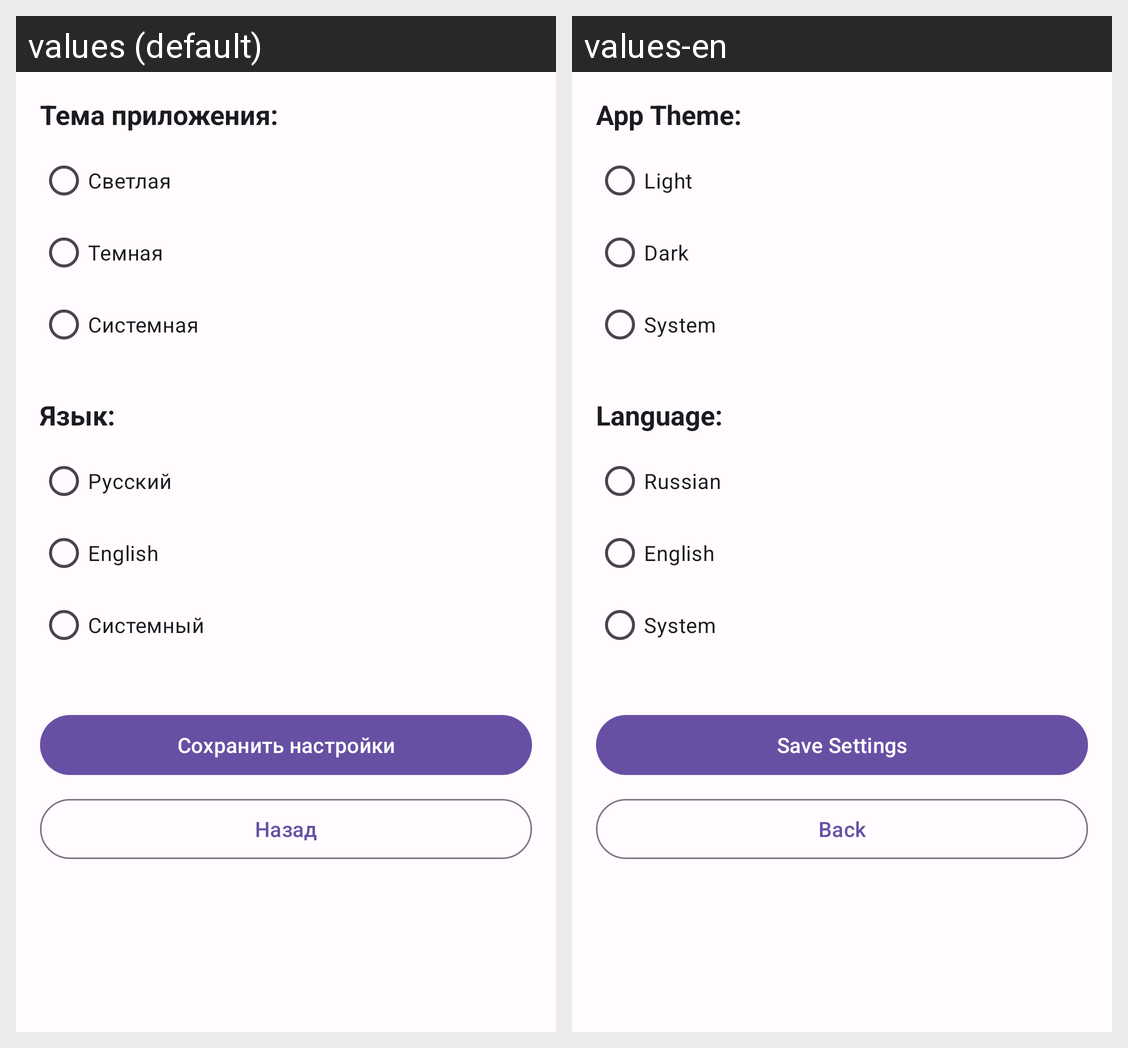

Locale-by-locale string values for the Android screen shown in this grid:
Android screen res/layout/fragment_settings.xml rendered under 2 locales, left to right: values (default), values-en. Device: Nexus 5 (rendered at 1080×1920; each locale shown at half size, 540×960, under a caption strip naming it); theme Theme.MathMaster.
Strings drawn on this screen, with the default value and each locale's value (text and hints the layout hard-codes, and strings that could not be matched under every locale, appear in the picture but are not listed):

app_theme
  values: Тема приложения:
  values-en: App Theme:

light_theme
  values: Светлая
  values-en: Light

dark_theme
  values: Темная
  values-en: Dark

system_theme
  values: Системная
  values-en: System

language
  values: Язык:
  values-en: Language:

russian
  values: Русский
  values-en: Russian

english
  values: English
  values-en: English

system_language
  values: Системный
  values-en: System

save_settings_button
  values: Сохранить настройки
  values-en: Save Settings

back
  values: Назад
  values-en: Back
